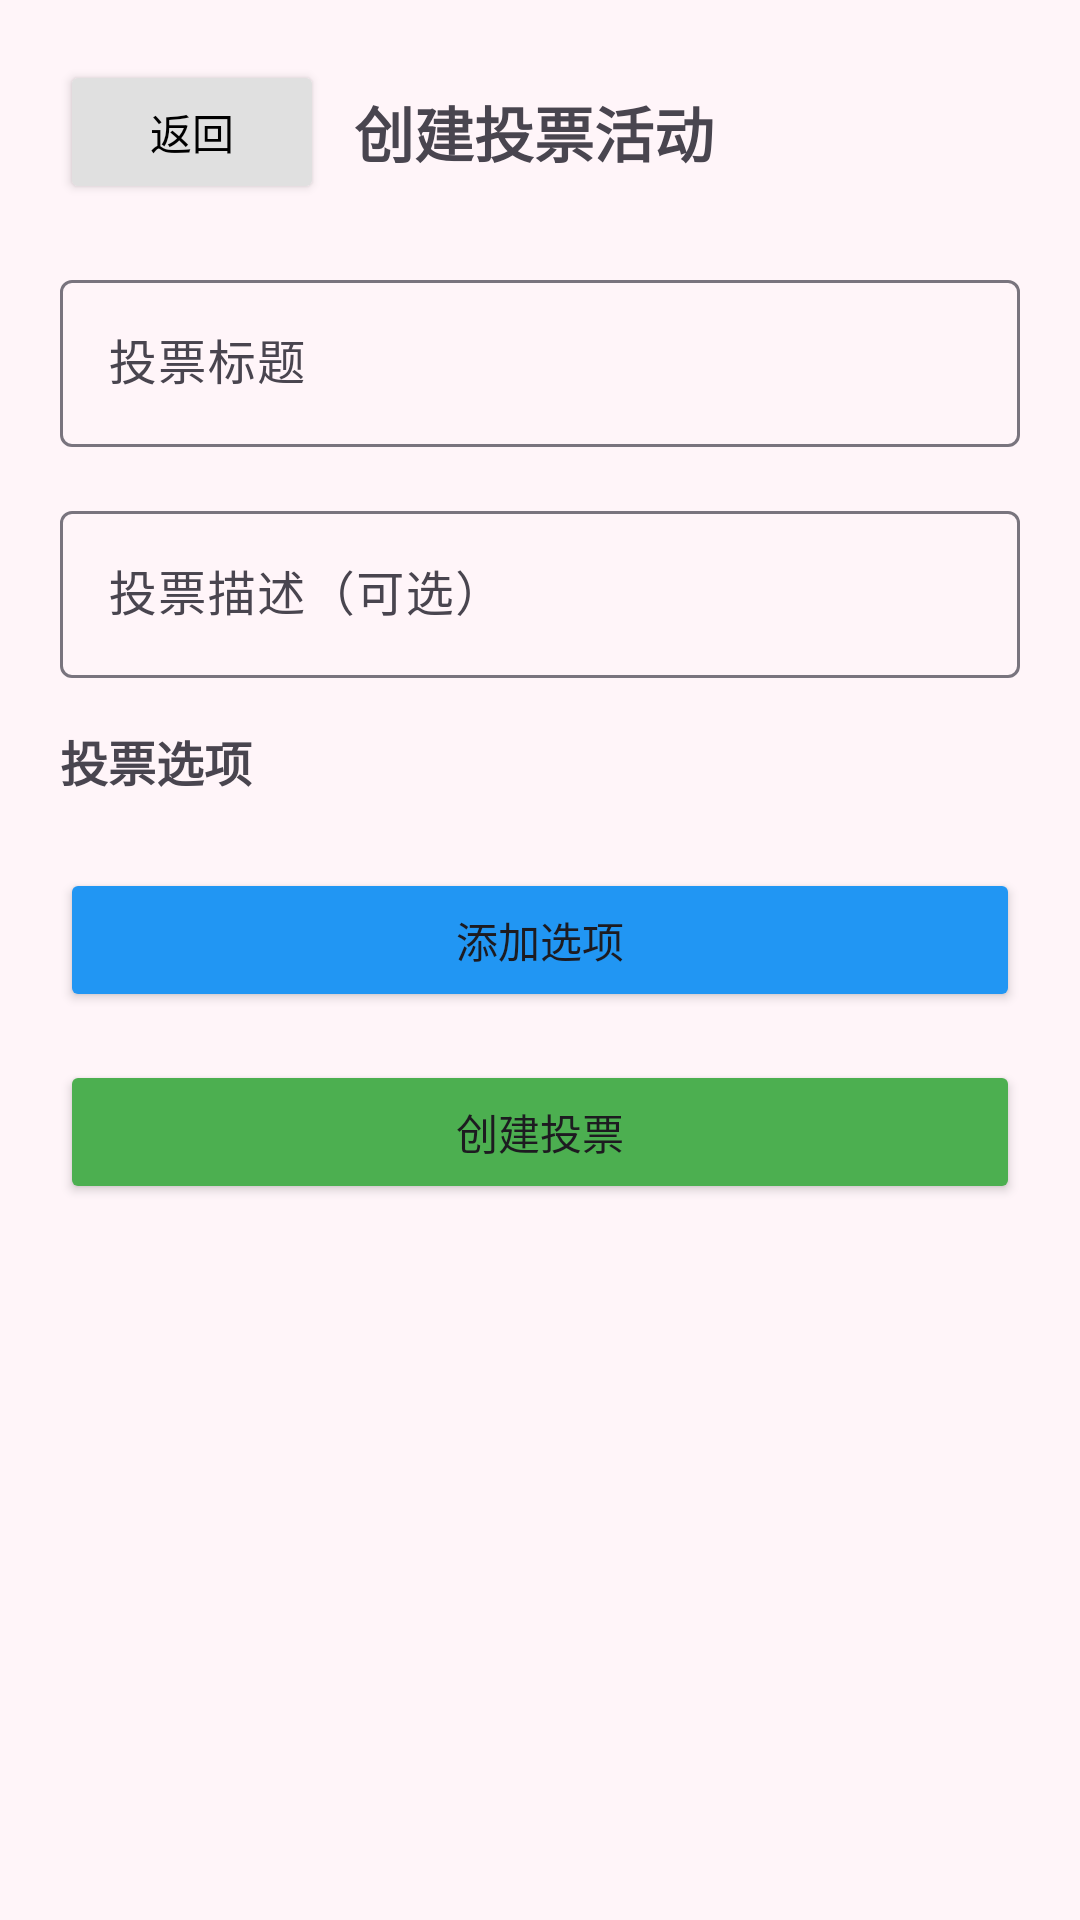

Android layout source for this screen:
<!-- AndroidManifest.xml: application theme Theme.Vote -->
<!-- res/layout/activity_create_vote.xml -->
<?xml version="1.0" encoding="utf-8"?>

<LinearLayout xmlns:android="http://schemas.android.com/apk/res/android"
    android:layout_width="match_parent"
    android:layout_height="match_parent"
    android:orientation="vertical"
    android:padding="20dp">

    
    <LinearLayout
        android:layout_width="match_parent"
        android:layout_height="wrap_content"
        android:orientation="horizontal"
        android:gravity="center_vertical"
        android:layout_marginBottom="20dp">

        
        <Button
            android:id="@+id/btn_back"
            android:layout_width="wrap_content"
            android:layout_height="wrap_content"
            android:text="返回"
            android:backgroundTint="#E0E0E0"
            android:textColor="#000000"
            android:paddingHorizontal="15dp"
            android:paddingVertical="5dp"
            android:layout_marginRight="10dp"/>

        
        <TextView
            android:layout_width="wrap_content"
            android:layout_height="wrap_content"
            android:text="创建投票活动"
            android:textSize="20sp"
            android:textStyle="bold"/>
    </LinearLayout>

    
    <com.google.android.material.textfield.TextInputLayout
        android:layout_width="match_parent"
        android:layout_height="wrap_content"
        android:hint="投票标题"
        android:layout_marginBottom="16dp">

        <com.google.android.material.textfield.TextInputEditText
            android:id="@+id/edit_title"
            android:layout_width="match_parent"
            android:layout_height="wrap_content" />

    </com.google.android.material.textfield.TextInputLayout>

    
    <com.google.android.material.textfield.TextInputLayout
        android:layout_width="match_parent"
        android:layout_height="wrap_content"
        android:hint="投票描述（可选）"
        android:layout_marginBottom="16dp">

        <com.google.android.material.textfield.TextInputEditText
            android:id="@+id/edit_description"
            android:layout_width="match_parent"
            android:layout_height="wrap_content" />

    </com.google.android.material.textfield.TextInputLayout>

    
    <TextView
        android:layout_width="wrap_content"
        android:layout_height="wrap_content"
        android:text="投票选项"
        android:textSize="16sp"
        android:textStyle="bold"
        android:layout_marginBottom="8dp" />

    
    <LinearLayout
        android:id="@+id/options_container"
        android:layout_width="match_parent"
        android:layout_height="wrap_content"
        android:orientation="vertical"
        android:layout_marginBottom="16dp" />

    
    <Button
        android:id="@+id/btn_add_option"
        android:layout_width="match_parent"
        android:layout_height="wrap_content"
        android:text="添加选项"
        android:backgroundTint="#2196F3"
        android:layout_marginBottom="16dp" />

    
    <Button
        android:id="@+id/btn_submit"
        android:layout_width="match_parent"
        android:layout_height="wrap_content"
        android:text="创建投票"
        android:backgroundTint="#4CAF50" />

</LinearLayout>
<!-- resources referenced by this layout -->
<resources>
  <style name="Theme.Vote" parent="Base.Theme.Vote" />
  <style name="Base.Theme.Vote" parent="Theme.Material3.DayNight.NoActionBar">
          
          <item name="colorPrimary">@color/primary_gradient_start</item>
          <item name="colorOnPrimary">@color/text_primary</item>
          <item name="colorSecondary">@color/secondary_gradient_start</item>
          <item name="colorOnSecondary">@color/text_primary</item>
          <item name="android:windowBackground">@color/background_light</item>
          <item name="colorSurface">@color/background_card</item>
          <item name="colorOnSurface">@color/text_primary</item>
      </style>
  <color name="primary_gradient_start">#FF6B9D</color>
  <color name="text_primary">#333333</color>
  <color name="secondary_gradient_start">#FFD166</color>
  <color name="background_light">#FFF5F9</color>
  <color name="background_card">#FFFFFF</color>
</resources>
